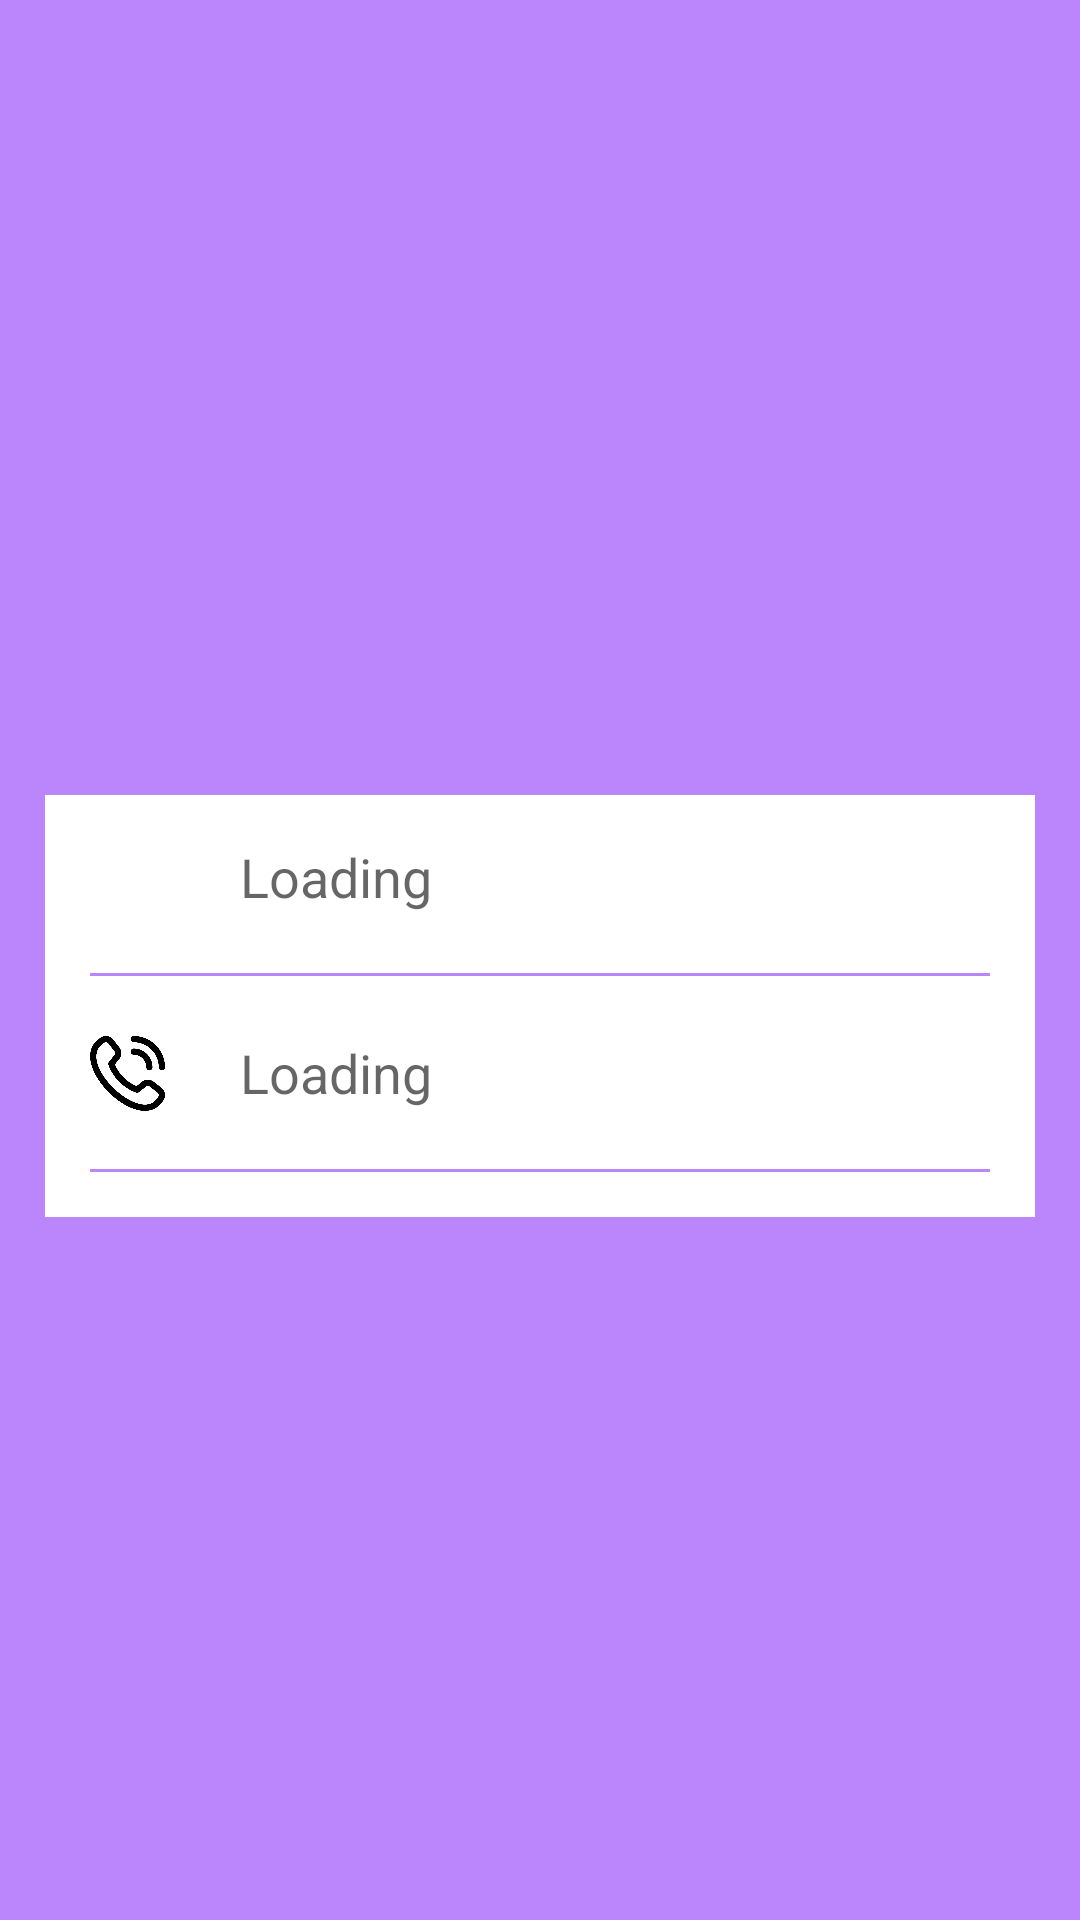

Produce the Android XML layout that renders to this screen, including the resource entries it uses.
<!-- AndroidManifest.xml: application theme Theme.DonorHub -->
<!-- res/layout/activity_single_request.xml -->
<?xml version="1.0" encoding="utf-8"?>
<ScrollView xmlns:android="http://schemas.android.com/apk/res/android"
    xmlns:app="http://schemas.android.com/apk/res-auto"
    xmlns:tools="http://schemas.android.com/tools"
    android:layout_width="match_parent"
    android:layout_height="match_parent"
    tools:context=".user.SingleRequest"
    android:background="@color/purple_200">
 <LinearLayout
     android:layout_width="match_parent"
     android:layout_height="wrap_content"
     android:orientation="vertical">
    <RelativeLayout
        android:id="@+id/relative"
        android:layout_width="match_parent"
        android:layout_height="250dp">

        <ImageView
            android:id="@+id/ngoDp"
            android:layout_width="250dp"
            android:layout_height="250dp"
            android:layout_centerInParent="true" />
    </RelativeLayout>
    <RelativeLayout
        android:layout_width="match_parent"
        android:layout_height="match_parent"
        android:padding="15dp"
        android:layout_margin="15dp"
        android:background="@color/white">

        <ImageView
            android:layout_width="25dp"
            android:layout_height="25dp"
            android:background="@drawable/user2"
            android:id="@+id/id_proflie1"/>

        <TextView
            android:layout_width="wrap_content"
            android:layout_height="wrap_content"
            android:id="@+id/ngoFullName"
            android:layout_alignStart="@+id/id_proflie1"
            android:hint="Loading"
            android:layout_marginStart="50dp"
            android:textSize="18sp"/>
        <View
            android:layout_width="match_parent"
            android:layout_height="1dp"
            android:layout_marginTop="20dp"
            android:layout_below="@+id/ngoFullName"
            android:id="@+id/divider_Fullname"
            android:background="@color/purple_200"/>




        <ImageView
            android:layout_marginTop="20sp"
            android:layout_width="25dp"
            android:layout_height="25dp"
            android:background="@drawable/phone_call"
            android:layout_below="@+id/divider_Fullname"
            android:id="@+id/id_image_phoneNo"/>

        <TextView
            android:layout_marginTop="20dp"
            android:layout_width="wrap_content"
            android:layout_height="wrap_content"
            android:id="@+id/show_phonenumber"
            android:layout_alignStart="@+id/id_image_phoneNo"
            android:hint="Loading"
            android:layout_marginStart="50dp"
            android:textSize="18sp"
            android:layout_below="@+id/divider_Fullname"/>
        <View
            android:layout_width="match_parent"
            android:layout_height="1dp"
            android:layout_marginTop="20dp"
            android:layout_below="@+id/show_phonenumber"
            android:background="@color/purple_200"
            android:id="@+id/divider_phonenumber"
            android:autoLink="phone"/>





    </RelativeLayout>




</LinearLayout>

</ScrollView>
<!-- resources referenced by this layout -->
<resources>
  <!-- drawable phone_call: png bitmap (drawable-hdpi, 21803 bytes) -->
  <style name="Theme.DonorHub" parent="Theme.MaterialComponents.DayNight.NoActionBar">
          
          <item name="colorPrimary">@color/purple_500</item>
          <item name="colorPrimaryVariant">@color/purple_700</item>
          <item name="colorOnPrimary">@color/white</item>
          
          <item name="colorSecondary">@color/teal_200</item>
          <item name="colorSecondaryVariant">@color/teal_700</item>
          <item name="colorOnSecondary">@color/black</item>
          
          <item name="android:statusBarColor">?attr/colorPrimaryVariant</item>
          
      </style>
  <!-- not gathered from this repository: default colours our renderer supplied (Android Studio template values) -->
  <color name="purple_200">#FFBB86FC</color>
  <color name="purple_500">#FF6200EE</color>
  <color name="purple_700">#FF3700B3</color>
  <color name="teal_200">#FF03DAC5</color>
  <color name="teal_700">#FF018786</color>
  <color name="black">#FF000000</color>
  <color name="white">#FFFFFFFF</color>
</resources>
